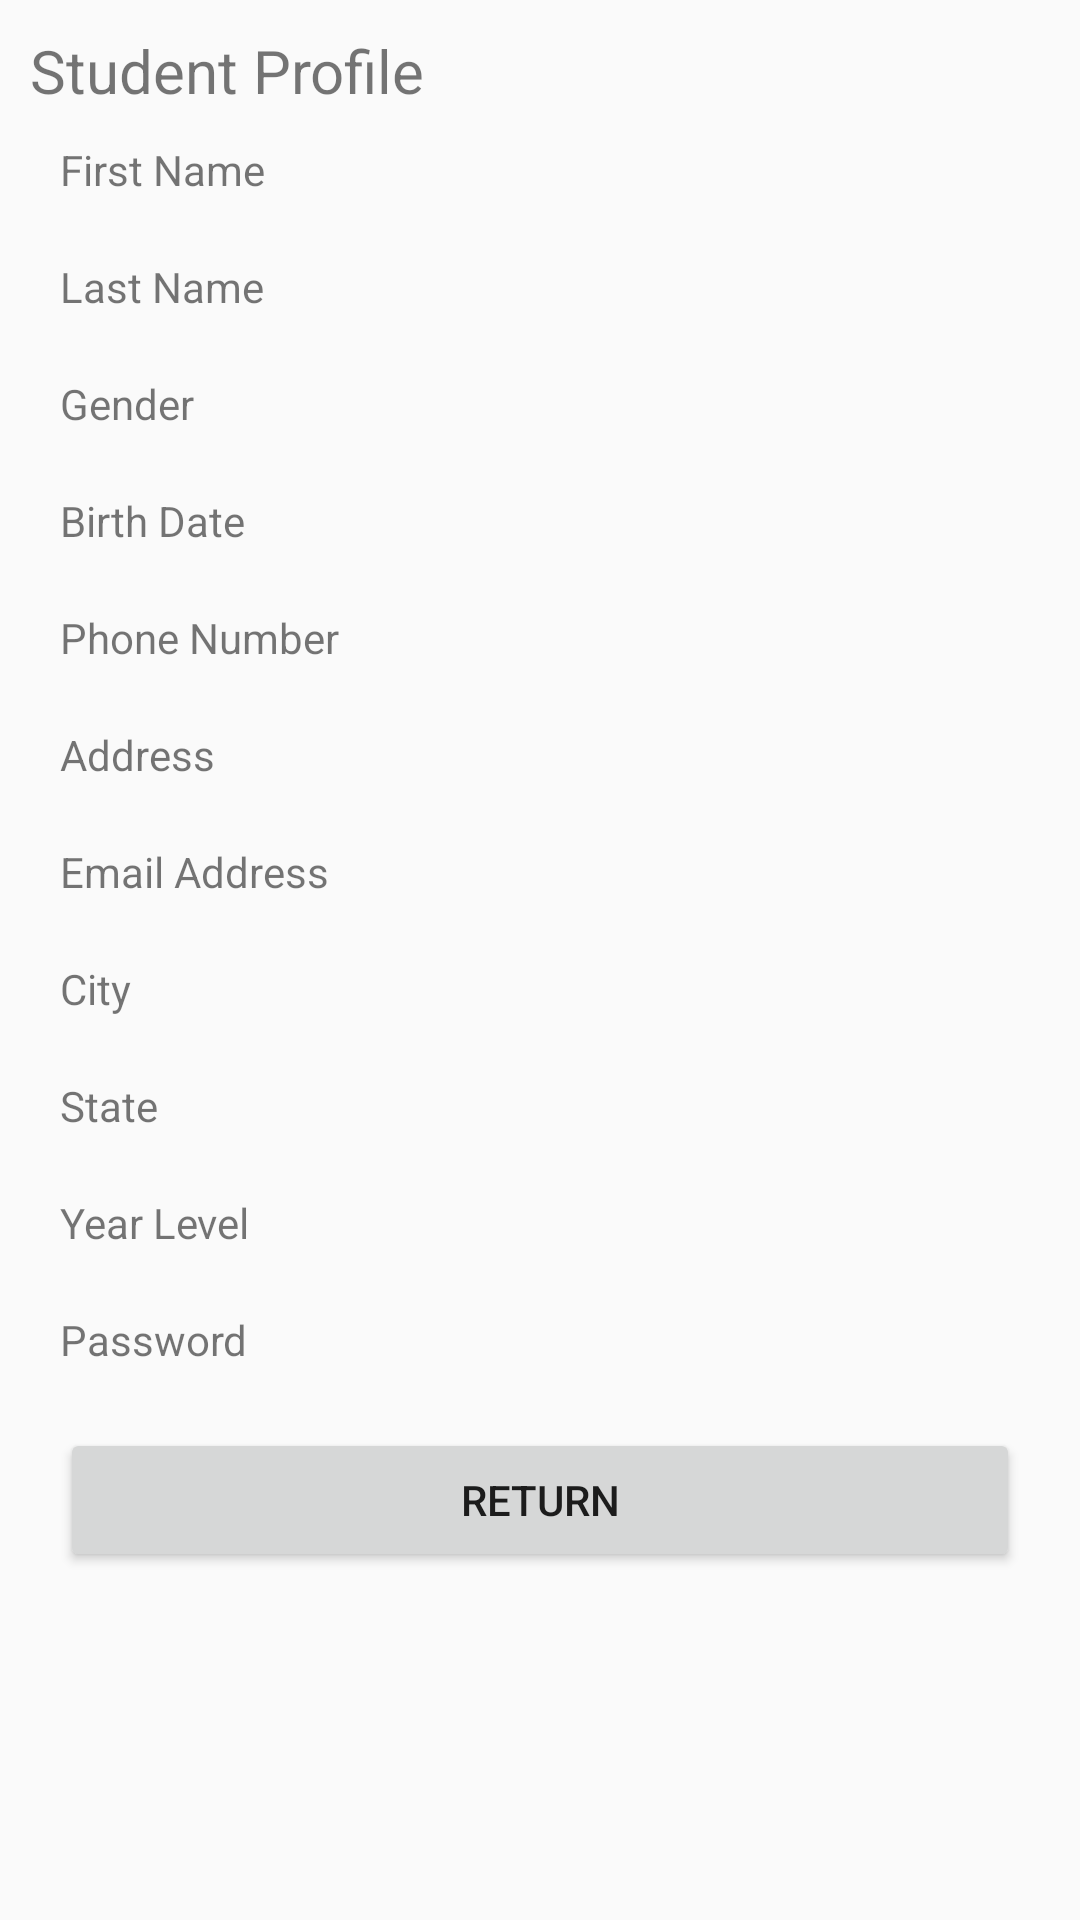

Write the Android layout XML for this screen, with the resource values it uses.
<!-- AndroidManifest.xml: application theme Theme.AndroidProjectCollection -->
<!-- res/layout/activity_passing_intents_exercise2.xml -->
<?xml version="1.0" encoding="utf-8"?>
<androidx.constraintlayout.widget.ConstraintLayout xmlns:android="http://schemas.android.com/apk/res/android"
    xmlns:app="http://schemas.android.com/apk/res-auto"
    xmlns:tools="http://schemas.android.com/tools"
    android:layout_width="match_parent"
    android:layout_height="match_parent"
    tools:context=".PassingIntentsExercise2">

    <LinearLayout
        android:layout_width="match_parent"
        android:layout_height="match_parent"
        android:layout_margin="10dp"
        android:orientation="vertical"
        app:layout_constraintTop_toTopOf="parent">

        <TextView
            android:id="@+id/textView3"
            android:layout_width="match_parent"
            android:layout_height="wrap_content"
            android:text="Student Profile"
            android:textSize="20sp" />

        <LinearLayout
            android:layout_width="match_parent"
            android:layout_height="wrap_content"
            android:layout_margin="10dp"
            android:orientation="horizontal">

            <TextView
                android:id="@+id/textView8"
                android:layout_width="match_parent"
                android:layout_height="wrap_content"
                android:layout_weight="1"
                android:text="First Name" />

            <TextView
                android:id="@+id/textFirstName"
                android:layout_width="match_parent"
                android:layout_height="wrap_content"
                android:layout_weight="1" />
        </LinearLayout>

        <LinearLayout
            android:layout_width="match_parent"
            android:layout_height="wrap_content"
            android:layout_margin="10dp"
            android:orientation="horizontal">

            <TextView
                android:id="@+id/textView9"
                android:layout_width="match_parent"
                android:layout_height="wrap_content"
                android:layout_weight="1"
                android:text="Last Name" />

            <TextView
                android:id="@+id/textLastName"
                android:layout_width="match_parent"
                android:layout_height="wrap_content"
                android:layout_weight="1" />
        </LinearLayout>

        <LinearLayout
            android:layout_width="match_parent"
            android:layout_height="wrap_content"
            android:layout_margin="10dp"
            android:orientation="horizontal">

            <TextView
                android:id="@+id/textView10"
                android:layout_width="match_parent"
                android:layout_height="wrap_content"
                android:layout_weight="1"
                android:text="Gender" />

            <TextView
                android:id="@+id/textGender"
                android:layout_width="match_parent"
                android:layout_height="wrap_content"
                android:layout_weight="1" />
        </LinearLayout>

        <LinearLayout
            android:layout_width="match_parent"
            android:layout_height="wrap_content"
            android:layout_margin="10dp"
            android:orientation="horizontal">

            <TextView
                android:id="@+id/textView11"
                android:layout_width="match_parent"
                android:layout_height="wrap_content"
                android:layout_weight="1"
                android:text="Birth Date" />

            <TextView
                android:id="@+id/textBirthDate"
                android:layout_width="match_parent"
                android:layout_height="wrap_content"
                android:layout_weight="1" />
        </LinearLayout>

        <LinearLayout
            android:layout_width="match_parent"
            android:layout_height="wrap_content"
            android:layout_margin="10dp"
            android:orientation="horizontal">

            <TextView
                android:id="@+id/textView12"
                android:layout_width="match_parent"
                android:layout_height="wrap_content"
                android:layout_weight="1"
                android:text="Phone Number" />

            <TextView
                android:id="@+id/textPhoneNumber"
                android:layout_width="match_parent"
                android:layout_height="wrap_content"
                android:layout_weight="1" />
        </LinearLayout>

        <LinearLayout
            android:layout_width="match_parent"
            android:layout_height="wrap_content"
            android:layout_margin="10dp"
            android:orientation="horizontal">

            <TextView
                android:id="@+id/textView15"
                android:layout_width="match_parent"
                android:layout_height="wrap_content"
                android:layout_weight="1"
                android:text="Address" />

            <TextView
                android:id="@+id/textAddress"
                android:layout_width="match_parent"
                android:layout_height="wrap_content"
                android:layout_weight="1" />
        </LinearLayout>

        <LinearLayout
            android:layout_width="match_parent"
            android:layout_height="wrap_content"
            android:layout_margin="10dp"
            android:orientation="horizontal">

            <TextView
                android:id="@+id/textView13"
                android:layout_width="match_parent"
                android:layout_height="wrap_content"
                android:layout_weight="1"
                android:text="Email Address" />

            <TextView
                android:id="@+id/textEmailAddress"
                android:layout_width="match_parent"
                android:layout_height="wrap_content"
                android:layout_weight="1" />
        </LinearLayout>

        <LinearLayout
            android:layout_width="match_parent"
            android:layout_height="wrap_content"
            android:layout_margin="10dp"
            android:orientation="horizontal">

            <TextView
                android:id="@+id/textView16"
                android:layout_width="match_parent"
                android:layout_height="wrap_content"
                android:layout_weight="1"
                android:text="City" />

            <TextView
                android:id="@+id/textCity"
                android:layout_width="match_parent"
                android:layout_height="wrap_content"
                android:layout_weight="1" />
        </LinearLayout>

        <LinearLayout
            android:layout_width="match_parent"
            android:layout_height="wrap_content"
            android:layout_margin="10dp"
            android:orientation="horizontal">

            <TextView
                android:id="@+id/textView17"
                android:layout_width="match_parent"
                android:layout_height="wrap_content"
                android:layout_weight="1"
                android:text="State" />

            <TextView
                android:id="@+id/textState"
                android:layout_width="match_parent"
                android:layout_height="wrap_content"
                android:layout_weight="1" />
        </LinearLayout>

        <LinearLayout
            android:layout_width="match_parent"
            android:layout_height="wrap_content"
            android:layout_margin="10dp"
            android:orientation="horizontal">

            <TextView
                android:id="@+id/textView18"
                android:layout_width="match_parent"
                android:layout_height="wrap_content"
                android:layout_weight="1"
                android:text="Year Level" />

            <TextView
                android:id="@+id/textYear"
                android:layout_width="match_parent"
                android:layout_height="wrap_content"
                android:layout_weight="1" />
        </LinearLayout>

        <LinearLayout
            android:layout_width="match_parent"
            android:layout_height="wrap_content"
            android:layout_margin="10dp"
            android:orientation="horizontal">

            <TextView
                android:id="@+id/textView14"
                android:layout_width="match_parent"
                android:layout_height="wrap_content"
                android:layout_weight="1"
                android:text="Password" />

            <TextView
                android:id="@+id/textPassword"
                android:layout_width="match_parent"
                android:layout_height="wrap_content"
                android:layout_weight="1" />
        </LinearLayout>

        <Button
            android:id="@+id/btnReturn"
            android:layout_width="match_parent"
            android:layout_height="wrap_content"
            android:layout_margin="10dp"
            android:text="Return" />

    </LinearLayout>
</androidx.constraintlayout.widget.ConstraintLayout>
<!-- resources referenced by this layout -->
<resources>
  <style name="Theme.AndroidProjectCollection" parent="Theme.AppCompat.Light.NoActionBar">
          
          <item name="colorPrimary">@color/purple_500</item>
          <item name="colorPrimaryVariant">@color/darkgray</item>
          <item name="colorOnPrimary">@color/darkgray</item>
          
          <item name="colorSecondary">@color/teal_200</item>
          <item name="colorSecondaryVariant">@color/teal_700</item>
          <item name="colorOnSecondary">@color/black</item>
          
          <item name="android:statusBarColor">?attr/colorPrimaryVariant</item>
          
          <item name="android:navigationBarColor">@color/darkgray</item>
      </style>
  <color name="purple_500">#FF6200EE</color>
  <color name="darkgray">#242130</color>
  <color name="teal_200">#FF03DAC5</color>
  <color name="teal_700">#FF018786</color>
  <color name="black">#FF000000</color>
</resources>
